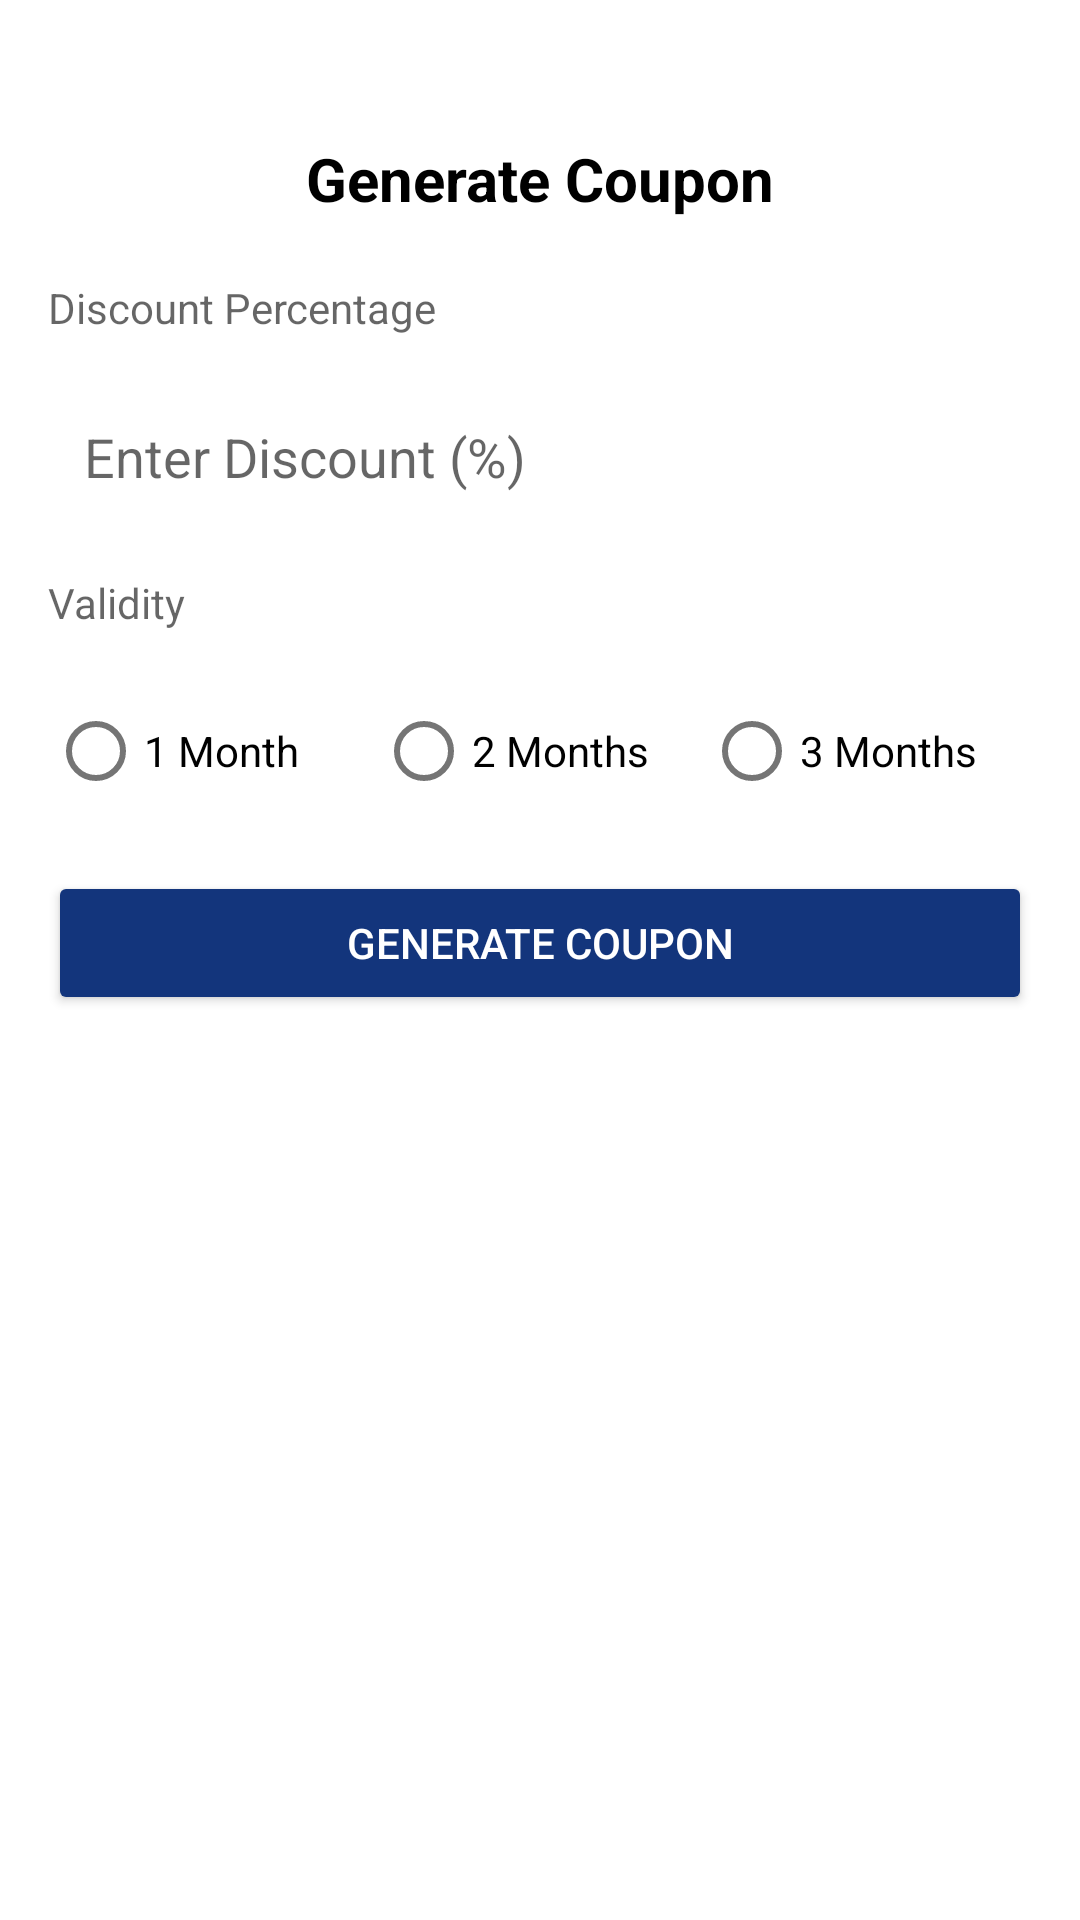

Write the Android layout XML for this screen, with the resource values it uses.
<!-- AndroidManifest.xml: application theme CustomActionBar -->
<!-- res/layout/dialog_generate_coupon.xml -->
<?xml version="1.0" encoding="utf-8"?>
<LinearLayout xmlns:android="http://schemas.android.com/apk/res/android"
    android:layout_width="match_parent"
    android:layout_height="wrap_content"
    xmlns:app="http://schemas.android.com/apk/res-auto"
    android:orientation="vertical"
    android:padding="16dp">

    <TextView
        android:id="@+id/title"
        android:layout_width="match_parent"
        android:layout_height="wrap_content"
        android:text="Generate Coupon"
        android:textSize="20sp"
        android:textStyle="bold"
        android:gravity="center"
        android:layout_marginBottom="20dp"
        android:layout_marginTop="30dp"
        android:textColor="@color/black" />

    <TextView
        android:id="@+id/discountPercentageLabel"
        android:layout_width="match_parent"
        android:layout_height="wrap_content"
        android:ellipsize="end"
        android:hint="Discount Percentage"
        android:maxLines="1"
        android:textAppearance="?android:attr/textAppearanceSmall"
        android:textColor="@color/black"/>

    
    <EditText
        android:id="@+id/discountPercentageEditText"
        android:layout_width="match_parent"
        android:layout_height="wrap_content"
        android:hint="Enter Discount (%)"
        android:inputType="number"
        android:padding="12dp"
        android:layout_marginTop="16dp"
        android:maxLength="2" />

    <TextView
        android:id="@+id/validity_label"
        android:layout_width="match_parent"
        android:layout_height="wrap_content"
        android:layout_marginTop="15dp"
        android:ellipsize="end"
        android:hint="Validity"
        android:maxLines="1"
        android:textAppearance="?android:attr/textAppearanceSmall"
        android:textColor="@color/black"/>

    
    <RadioGroup
        android:id="@+id/rgValidity"
        android:layout_width="match_parent"
        android:layout_height="wrap_content"
        android:orientation="horizontal"
        android:layout_marginTop="16dp">

        <com.google.android.material.radiobutton.MaterialRadioButton
            android:id="@+id/rbOneMonth"
            android:layout_width="0dp"
            android:layout_height="wrap_content"
            android:layout_weight="1"
            android:tag="1"
            android:text="1 Month" />

        <com.google.android.material.radiobutton.MaterialRadioButton
            android:id="@+id/rbTwoMonths"
            android:layout_width="0dp"
            android:layout_height="wrap_content"
            android:layout_weight="1"
            android:tag="2"
            android:text="2 Months" />

        <com.google.android.material.radiobutton.MaterialRadioButton
            android:id="@+id/rbThreeMonths"
            android:layout_width="0dp"
            android:layout_height="wrap_content"
            android:layout_weight="1"
            android:tag="3"
            android:text="3 Months" />

    </RadioGroup>

    
    <Button
        android:id="@+id/btnSubmit"
        android:layout_width="match_parent"
        android:layout_height="wrap_content"
        android:text="Generate Coupon"
        android:layout_marginTop="16dp"
        android:layout_marginBottom="40dp"
        android:backgroundTint="@color/colorPrimary"
        android:textColor="@android:color/white" />

</LinearLayout>
<!-- resources referenced by this layout -->
<resources>
  <color name="black">#FF000000</color>
  <color name="colorPrimary">#13357C</color>
  <style name="CustomActionBar" parent="Theme.MaterialComponents.DayNight.NoActionBar">
          <item name="colorPrimary">@color/action_bar_color</item>
          <item name="colorPrimaryDark">@color/action_bar_color</item>
          <item name="colorAccent">@color/colorAccent</item>
          <item name="colorControlNormal">@color/white</item>
          <item name="bottomSheetDialogTheme">@style/AppBottomSheetDialogTheme</item>
          <item name="colorControlActivated">@color/colorPrimary</item>
      </style>
  <color name="action_bar_color">#13357C</color>
  <color name="colorAccent">#54a3f0</color>
  <color name="white">#FFFFFFFF</color>
  <style name="AppBottomSheetDialogTheme" parent="Theme.Design.Light.BottomSheetDialog">
          <item name="bottomSheetStyle">@style/AppModalStyle</item>
      </style>
  <style name="AppModalStyle" parent="Widget.Design.BottomSheet.Modal">
          <item name="android:background">@drawable/bottom_sheet_background</item>
      </style>
</resources>
